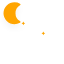
t = 0.00 s
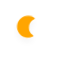
t = 5.00 s
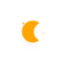
t = 5.75 s
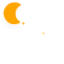
t = 6.50 s
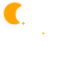
t = 7.25 s
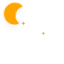
t = 8.38 s

The animated SVG that drew these frames (rendered in a browser with its animation timeline set to each time). Animation: 10 CSS @keyframes rules; frames cover the first 8.38 s, repeats indefinitely.

<svg xmlns="http://www.w3.org/2000/svg" width="64" height="64"><defs><filter id="blur" width="200%" height="200%"><feGaussianBlur in="SourceAlpha" stdDeviation="3"/><feOffset dy="4" result="offsetblur"/><feComponentTransfer><feFuncA type="linear" slope=".05"/></feComponentTransfer><feMerge><feMergeNode/><feMergeNode in="SourceGraphic"/></feMerge></filter><style>@keyframes am-weather-cloud-1{0%{-webkit-transform:translate(-5px,0);-moz-transform:translate(-5px,0);-ms-transform:translate(-5px,0);transform:translate(-5px,0)}50%{-webkit-transform:translate(10px,0);-moz-transform:translate(10px,0);-ms-transform:translate(10px,0);transform:translate(10px,0)}}@keyframes am-weather-cloud-2{0%{-webkit-transform:translate(0,0);-moz-transform:translate(0,0);-ms-transform:translate(0,0);transform:translate(0,0)}50%{-webkit-transform:translate(2px,0);-moz-transform:translate(2px,0);-ms-transform:translate(2px,0);transform:translate(2px,0)}}@keyframes am-weather-sun{0%{-webkit-transform:rotate(0deg);-moz-transform:rotate(0deg);-ms-transform:rotate(0deg);transform:rotate(0deg)}}@keyframes am-weather-sun-shiny{0%{stroke-dasharray:3px 10px;stroke-dashoffset:0}50%{stroke-dasharray:.1px 10px;stroke-dashoffset:-1px}}@keyframes am-weather-moon{0%{-webkit-transform:rotate(0deg);-moz-transform:rotate(0deg);-ms-transform:rotate(0deg);transform:rotate(0deg)}50%{-webkit-transform:rotate(15deg);-moz-transform:rotate(15deg);-ms-transform:rotate(15deg);transform:rotate(15deg)}}@keyframes am-weather-moon-star-1{0%{opacity:0}}@keyframes am-weather-moon-star-2{0%{opacity:0}}@keyframes am-weather-rain{0%{stroke-dashoffset:0}}@keyframes am-weather-snow{0%{-webkit-transform:translateX(0) translateY(0);-moz-transform:translateX(0) translateY(0);-ms-transform:translateX(0) translateY(0);transform:translateX(0) translateY(0)}33.33%{-webkit-transform:translateX(-1.2px) translateY(2px);-moz-transform:translateX(-1.2px) translateY(2px);-ms-transform:translateX(-1.2px) translateY(2px);transform:translateX(-1.2px) translateY(2px)}66.66%{-webkit-transform:translateX(1.4px) translateY(4px);-moz-transform:translateX(1.4px) translateY(4px);-ms-transform:translateX(1.4px) translateY(4px);transform:translateX(1.4px) translateY(4px);opacity:1}}@keyframes am-weather-snow-reverse{0%{-webkit-transform:translateX(0) translateY(0);-moz-transform:translateX(0) translateY(0);-ms-transform:translateX(0) translateY(0);transform:translateX(0) translateY(0)}33.33%{-webkit-transform:translateX(1.2px) translateY(2px);-moz-transform:translateX(1.2px) translateY(2px);-ms-transform:translateX(1.2px) translateY(2px);transform:translateX(1.2px) translateY(2px)}66.66%{-webkit-transform:translateX(-1.4px) translateY(4px);-moz-transform:translateX(-1.4px) translateY(4px);-ms-transform:translateX(-1.4px) translateY(4px);transform:translateX(-1.4px) translateY(4px);opacity:1}}.am-weather-cloud-1{-webkit-animation-name:am-weather-cloud-1;-moz-animation-name:am-weather-cloud-1;animation-name:am-weather-cloud-1;-webkit-animation-duration:7s;-moz-animation-duration:7s;animation-duration:7s}.am-weather-cloud-1,.am-weather-cloud-2,.am-weather-rain-1,.am-weather-rain-2,.am-weather-sun{-webkit-animation-timing-function:linear;-moz-animation-timing-function:linear;animation-timing-function:linear;-webkit-animation-iteration-count:infinite;-moz-animation-iteration-count:infinite;animation-iteration-count:infinite}.am-weather-cloud-2{-webkit-animation-name:am-weather-cloud-2;-moz-animation-name:am-weather-cloud-2;animation-name:am-weather-cloud-2;-webkit-animation-duration:3s;-moz-animation-duration:3s;animation-duration:3s}.am-weather-rain-1,.am-weather-rain-2,.am-weather-sun{-ms-animation-timing-function:linear;-ms-animation-iteration-count:infinite}.am-weather-sun{-webkit-animation-name:am-weather-sun;-moz-animation-name:am-weather-sun;-ms-animation-name:am-weather-sun;animation-name:am-weather-sun;-webkit-animation-duration:9s;-moz-animation-duration:9s;-ms-animation-duration:9s;animation-duration:9s}.am-weather-rain-1,.am-weather-rain-2{-webkit-animation-name:am-weather-rain;-moz-animation-name:am-weather-rain;-ms-animation-name:am-weather-rain;animation-name:am-weather-rain;-webkit-animation-duration:8s;-moz-animation-duration:8s;-ms-animation-duration:8s;animation-duration:8s}.am-weather-rain-2{-webkit-animation-delay:.25s;-moz-animation-delay:.25s;-ms-animation-delay:.25s;animation-delay:.25s}.am-weather-snow-1{-webkit-animation-name:am-weather-snow;-moz-animation-name:am-weather-snow;-ms-animation-name:am-weather-snow;animation-name:am-weather-snow}.am-weather-snow-1,.am-weather-snow-2,.am-weather-snow-3{-webkit-animation-duration:2s;-moz-animation-duration:2s;-ms-animation-duration:2s;animation-duration:2s;-webkit-animation-timing-function:linear;-moz-animation-timing-function:linear;-ms-animation-timing-function:linear;animation-timing-function:linear;-webkit-animation-iteration-count:infinite;-moz-animation-iteration-count:infinite;-ms-animation-iteration-count:infinite;animation-iteration-count:infinite}.am-weather-snow-2{-webkit-animation-name:am-weather-snow;-moz-animation-name:am-weather-snow;-ms-animation-name:am-weather-snow;animation-name:am-weather-snow;-webkit-animation-delay:1.2s;-moz-animation-delay:1.2s;-ms-animation-delay:1.2s;animation-delay:1.2s}.am-weather-snow-3{-webkit-animation-name:am-weather-snow-reverse;-moz-animation-name:am-weather-snow-reverse;-ms-animation-name:am-weather-snow-reverse;animation-name:am-weather-snow-reverse}.am-weather-easing-ease-in-out{-webkit-animation-timing-function:ease-in-out;-moz-animation-timing-function:ease-in-out;-ms-animation-timing-function:ease-in-out;animation-timing-function:ease-in-out}</style></defs><g filter="url(#blur)" id="night"><path fill="orange" stroke-miterlimit="10" d="M3.3 1.5 4 2.7l1.2.6L4 4l-.7 1.2L2.7 4l-1.2-.7 1.2-.6z" transform="translate(20 20)" style="-webkit-animation-name:am-weather-moon-star-1;-moz-animation-name:am-weather-moon-star-1;-ms-animation-name:am-weather-moon-star-1;animation-name:am-weather-moon-star-1;-webkit-animation-delay:3s;-moz-animation-delay:3s;-ms-animation-delay:3s;animation-delay:3s;-webkit-animation-duration:5s;-moz-animation-duration:5s;-ms-animation-duration:5s;animation-duration:5s;-webkit-animation-timing-function:linear;-moz-animation-timing-function:linear;-ms-animation-timing-function:linear;animation-timing-function:linear;-webkit-animation-iteration-count:1;-moz-animation-iteration-count:1;-ms-animation-iteration-count:1;animation-iteration-count:1"/><path fill="orange" stroke-miterlimit="10" transform="translate(40 30)" d="M3.3 1.5 4 2.7l1.2.6L4 4l-.7 1.2L2.7 4l-1.2-.7 1.2-.6z" style="-webkit-animation-name:am-weather-moon-star-2;-moz-animation-name:am-weather-moon-star-2;-ms-animation-name:am-weather-moon-star-2;animation-name:am-weather-moon-star-2;-webkit-animation-delay:5s;-moz-animation-delay:5s;-ms-animation-delay:5s;animation-delay:5s;-webkit-animation-duration:4s;-moz-animation-duration:4s;-ms-animation-duration:4s;animation-duration:4s;-webkit-animation-timing-function:linear;-moz-animation-timing-function:linear;-ms-animation-timing-function:linear;animation-timing-function:linear;-webkit-animation-iteration-count:1;-moz-animation-iteration-count:1;-ms-animation-iteration-count:1;animation-iteration-count:1"/><path d="M14.5 13.2c0-3.7 2-6.9 5-8.7-1.5-.9-3.2-1.3-5-1.3-5.5 0-10 4.5-10 10s4.5 10 10 10c1.8 0 3.5-.5 5-1.3-3-1.7-5-5-5-8.7z" fill="orange" stroke="orange" stroke-linejoin="round" stroke-width="2" transform="translate(20 20)" style="-webkit-animation-name:am-weather-moon;-moz-animation-name:am-weather-moon;-ms-animation-name:am-weather-moon;animation-name:am-weather-moon;-webkit-animation-duration:6s;-moz-animation-duration:6s;-ms-animation-duration:6s;animation-duration:6s;-webkit-animation-timing-function:linear;-moz-animation-timing-function:linear;-ms-animation-timing-function:linear;animation-timing-function:linear;-webkit-animation-iteration-count:infinite;-moz-animation-iteration-count:infinite;-ms-animation-iteration-count:infinite;animation-iteration-count:infinite;-webkit-transform-origin:12.5px 15.15px 0;-moz-transform-origin:12.5px 15.15px 0;-ms-transform-origin:12.5px 15.15px 0;transform-origin:12.5px 15.15px 0"/></g></svg>